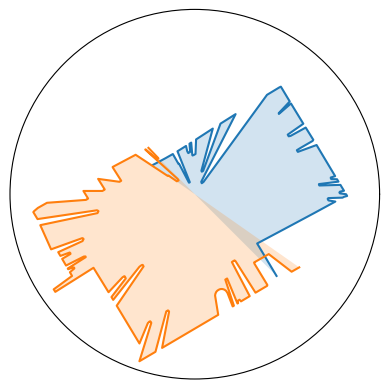

Reproduce this figure in Python.
import numpy as np
import matplotlib.pyplot as plt

front = np.array([0.10166311, 0.10135644, 0.1010552 , 0.10075942, 0.10046902,
       0.10018393, 0.09990407, 0.09962939, 0.09935983, 0.09909535,
       0.09883592, 0.09858143, 0.09833187, 0.09808717, 0.09784729,
       0.09761218, 0.0973818 , 0.09715611, 0.09693506, 0.0967186 ,
       0.09650669, 0.09629931, 0.09609637, 0.09589791, 0.09570382,
       0.0955141 , 0.09532867, 0.09514757, 0.09497072, 0.09479809,
       0.09462964, 0.09446538, 0.09430522, 0.09414918, 0.09399722,
       0.09384929, 0.09370539, 0.09356546, 0.09342954, 0.09329753,
       0.09316947, 0.09304529, 0.09292498, 0.09280854, 0.0926959 ,
       0.09258713, 0.09248211, 0.09238088, 0.09228341, 0.09218968,
       0.09209968, 0.0920134 , 0.09193078, 0.09185187, 0.09177662,
       0.09170502, 0.09163707, 0.09157275, 0.09151205, 0.09145497,
       0.09140146, 0.09135154, 0.09130522, 0.09126247, 0.09122328,
       0.09118766, 0.09115557, 0.09112705, 0.09110207, 0.09108064,
       0.09106273, 0.09104836, 0.0910375 , 0.09103021, 0.0910264 ,
       0.09102613, 0.0910294 , 0.09103619, 0.0910465 , 0.09106036,
       0.06820447, 0.06821173, 0.06822176, 0.06823454, 0.02829571,
       0.02553397, 0.02554874, 0.02556483, 0.02558225, 0.025601  ,
       0.02562108, 0.02564248, 0.02566523, 0.02568932, 0.02571476,
       0.02574155, 0.0257697 , 0.02590234, 0.02620264, 0.09208652,
       0.09217597, 0.09226914, 0.09236602, 0.09246668, 0.09257113,
       0.09267935, 0.09279142, 0.09290729, 0.09302702, 0.09315059,
       0.09327808, 0.0934095 , 0.09354486, 0.09368417, 0.09382749,
       0.09397478, 0.09412615, 0.09428156, 0.09444112, 0.09460477,
       0.09477257, 0.09494458, 0.09512079, 0.09530126, 0.09548602,
       0.09567512, 0.09586851, 0.09606637, 0.0962686 , 0.09647532,
       0.09668655, 0.09690233, 0.09712268, 0.0973477 , 0.09757737,
       0.08680686, 0.08525427, 0.08375242, 0.08279799, 0.08301689,
       0.08324008, 0.08346757, 0.08369943, 0.08393571, 0.08417643,
       0.08442166, 0.08467145, 0.10101055, 0.10131095, 0.10161679,
       0.1019282 , 0.10224523, 0.10256793, 0.10289636, 0.0781609 ,
       0.07715119, 0.0772348 , 0.07734662, 0.07749148, 0.07766595,
       0.07784417, 0.07802617, 0.07821199, 0.07851111, 0.07881644,
       0.07912695, 0.07944269, 0.07976376, 0.08009024, 0.10899722,
       0.10943588, 0.10988189, 0.11033533, 0.11079632, 0.11126503,
       0.11174151, 0.11222594, 0.11271841, 0.11321905, 0.11372799,
       0.11424541, 0.11477137, 0.11530611, 0.11584968, 0.11640229,
       0.11696405, 0.11753518, 0.11811579, 0.11870606, 0.11930615,
       0.11991628, 0.12053658, 0.12116729, 0.12180855, 0.12246055,
       0.12312356, 0.1237977 , 0.12448324, 0.12518038, 0.12588935,
       0.12661038, 0.12734368, 0.12808955, 0.1288482 , 0.12961994,
       0.13040493, 0.13120355, 0.13201603, 0.13284269, 0.1336838 ,
       0.13453972, 0.1354107 , 0.0485411 , 0.04819637, 0.04785754,
       0.04752444, 0.04719701, 0.04687512, 0.04688459, 0.04727495,
       0.04767251, 0.04807741, 0.04848983, 0.04890995, 0.04933798,
       0.14939325, 0.15053643, 0.15170139, 0.15288877, 0.15409909,
       0.1553329 , 0.15659088, 0.1578736 , 0.15918165, 0.16051586,
       0.16187681, 0.16326533, 0.16468208, 0.16612794, 0.1676036 ,
       0.16910997, 0.17064798, 0.17221849, 0.17382236, 0.17546077,
       0.17713459, 0.17884497, 0.02778168, 0.02763146, 0.02748372,
       0.0273384 , 0.02719547, 0.02705492, 0.02691668, 0.02678075,
       0.02664706, 0.02651563, 0.02638638, 0.02625929, 0.02613436,
       0.02601154, 0.0258908 , 0.0257721 , 0.02580272, 0.02625124,
       0.02671158, 0.02718417, 0.02766948, 0.02816804, 0.02868034,
       0.02920695, 0.02974846, 0.03030548, 0.24437122, 0.2478072 ,
       0.25134516, 0.25498965, 0.25874522, 0.26261708, 0.26661032,
       0.2707305 , 0.27402923, 0.27344012, 0.27286312, 0.27229804,
       0.27174485, 0.27120337, 0.27067354, 0.27015525, 0.26964843,
       0.26915288, 0.26866865, 0.2681956 , 0.26773357, 0.2672826 ,
       0.26684248, 0.26641318, 0.26599464, 0.2655868 , 0.26518953,
       0.26480278, 0.2644265 , 0.26406053, 0.2321194 , 0.23127419,
       0.26302448, 0.26269948, 0.2623846 , 0.26207972, 0.26178476,
       0.26149973, 0.2612246 , 0.26095927, 0.26070368, 0.26045787,
       0.26022172, 0.25999525, 0.25977832, 0.259571  , 0.2593732 ,
       0.25918487, 0.25900602, 0.25883663, 0.25867662, 0.258526  ,
       0.25838473, 0.25825274, 0.25813013, 0.2580168 , 0.25791258,
       0.25781778, 0.25773212, 0.25765574, 0.25758854, 0.2575305 ,
       0.2574817 , 0.25744206, 0.21957617, 0.21952428, 0.21948032,
       0.21944419, 0.22329323, 0.25739646, 0.25742096, 0.25745457,
       0.25749734, 0.25754932, 0.25761044, 0.25768083, 0.25776035,
       0.25784913, 0.25794718, 0.25805438, 0.2581709 , 0.2582967 ,
       0.25843188, 0.25857633, 0.2587301 , 0.25889334, 0.25906596,
       0.25924805, 0.25943962, 0.25719747, 0.24295607, 0.23014799,
       0.22111027, 0.22128099, 0.2214599 , 0.22164701, 0.26130137,
       0.2615343 , 0.26177698, 0.26202947, 0.2622917 , 0.26256374,
       0.2628457 , 0.26313764, 0.26343954, 0.26375145, 0.2640735 ,
       0.26440564, 0.264748  , 0.26510075, 0.2654637 , 0.2658371 ,
       0.266221  , 0.26661542, 0.2670204 , 0.26743612, 0.26786262,
       0.2682999 , 0.2687482 , 0.2692074 , 0.2696777 , 0.27015918,
       0.27065197, 0.27115604, 0.27167153, 0.2721987 , 0.2727374 ,
       0.27328795, 0.2738503 , 0.2744246 , 0.27501097, 0.27560952,
       0.2762204 , 0.27684373, 0.27747956, 0.27812815, 0.2787895 ,
       0.27946374, 0.280151  , 0.28085157, 0.2815655 , 0.27251843,
       0.27249008, 0.27317122, 0.28455758, 0.28534052, 0.2861377 ,
       0.28694934, 0.24785711, 0.247753  , 0.24849313, 0.29034403,
       0.29123068, 0.29213277, 0.29305068, 0.2939846 , 0.29493466,
       0.2959011 , 0.2968841 , 0.28874832, 0.28771636, 0.28871346,
       0.300987  , 0.30205652, 0.3031442 , 0.2969657 , 0.2939795 ,
       0.265764  , 0.2645283 , 0.26525643, 0.26629534, 0.28001466,
       0.2774016 , 0.27484435, 0.2723413 , 0.26989093, 0.26749155,
       0.2651419 , 0.26284057, 0.2605862 , 0.25837737, 0.256213  ,
       0.2540918 , 0.25201273, 0.24997452, 0.24797624, 0.24601677,
       0.24409507, 0.24221028, 0.24036135, 0.23854752, 0.23676781,
       0.23502144, 0.23330767, 0.2316256 , 0.22997451, 0.2283536 ,
       0.2267622 , 0.22519976, 0.22366542, 0.22215863, 0.22067875,
       0.21922518, 0.21779743, 0.21639474, 0.21501665, 0.21366271,
       0.21233225, 0.21102494, 0.20974004, 0.20847741, 0.20723633,
       0.20601645, 0.20481746, 0.20363864, 0.2024799 , 0.20134057,
       0.20022047, 0.19911912, 0.19803621, 0.19697142, 0.19592427,
       0.19489457, 0.19388185, 0.19288597, 0.19190648, 0.19094315,
       0.1899957 , 0.1890638 , 0.18814711, 0.18724552, 0.18635872,
       0.18548638, 0.18462832, 0.18378425, 0.182954  , 0.18213724,
       0.18133387, 0.1805436 , 0.17976621, 0.17900151, 0.17824933,
       0.17750938, 0.1767816 , 0.17606568, 0.17536153, 0.17466895,
       0.17398769, 0.17331769, 0.17265871, 0.17201062, 0.17137328,
       0.17074648, 0.1701301 , 0.16952404, 0.16892809, 0.16834214,
       0.16776606, 0.1671997 , 0.16664296, 0.16609569, 0.16555779,
       0.16502906, 0.16450946, 0.16399887, 0.16349718, 0.16300425,
       0.16252004, 0.16204435, 0.16157712, 0.16111825, 0.1606677 ,
       0.1602253 , 0.15979101, 0.15936467, 0.15894628, 0.15853564,
       0.1581328 , 0.16038017, 0.16298617, 0.16567762, 0.16845885,
       0.17133436, 0.17430896, 0.17738746, 0.1805755 , 0.18387863,
       0.18730333, 0.19085616, 0.1945444 , 0.19837591, 0.20235862,
       0.2065018 , 0.21081507, 0.21530913, 0.21999508, 0.22488543,
       0.22999422])

rear = np.array([0.25370443, 0.25301152, 0.2523312 , 0.2516632 , 0.25100762,
       0.25036407, 0.24973252, 0.24911287, 0.24850501, 0.24790871,
       0.24732395, 0.24675053, 0.18931557, 0.18888538, 0.18846379,
       0.18805075, 0.18764617, 0.18725003, 0.18686214, 0.18648255,
       0.1861111 , 0.18574774, 0.18539242, 0.18504506, 0.18470562,
       0.184374  , 0.18405013, 0.183734  , 0.1834255 , 0.18312463,
       0.18283127, 0.18254542, 0.18226697, 0.18199597, 0.18173227,
       0.18147586, 0.18122667, 0.18098472, 0.18074992, 0.18052222,
       0.1803016 , 0.180088  , 0.17988141, 0.18213554, 0.18886018,
       0.19607171, 0.2038163 , 0.21217364, 0.22120906, 0.23101732,
       0.23230873, 0.23212297, 0.23194577, 0.23177712, 0.23161696,
       0.23146531, 0.23132206, 0.23118733, 0.23106094, 0.23094296,
       0.23083335, 0.23073208, 0.23063913, 0.23055454, 0.23047815,
       0.23041019, 0.23035042, 0.23029892, 0.23025568, 0.23022075,
       0.23019399, 0.15579134, 0.15363793, 0.15345907, 0.15348092,
       0.15350835, 0.15354145, 0.1535802 , 0.15362467, 0.15388557,
       0.2303797 , 0.23044366, 0.23051588, 0.23059642, 0.23068526,
       0.23078248, 0.23088793, 0.23100181, 0.23112404, 0.23125467,
       0.23139371, 0.23154126, 0.2316972 , 0.23186167, 0.23203462,
       0.23221618, 0.22797035, 0.22816537, 0.22836897, 0.22858106,
       0.23325337, 0.23348697, 0.17958194, 0.179778  , 0.17998102,
       0.180191  , 0.18040797, 0.23507492, 0.23537107, 0.23567641,
       0.20717183, 0.2027289 , 0.20064193, 0.19921422, 0.19813752,
       0.19739243, 0.19665968, 0.19620846, 0.19585718, 0.19568118,
       0.19555876, 0.19555575, 0.19576544, 0.19609627, 0.19642717,
       0.19682047, 0.1974864 , 0.19819093, 0.19918622, 0.20074835,
       0.20253947, 0.2056907 , 0.24450026, 0.24500324, 0.24551694,
       0.24604146, 0.24657689, 0.24712345, 0.24768111, 0.24825002,
       0.24883035, 0.24942207, 0.25002548, 0.25064063, 0.25126758,
       0.2519065 , 0.2525576 , 0.2532209 , 0.25389656, 0.25458476,
       0.25528562, 0.2559993 , 0.25672594, 0.2574657 , 0.25821868,
       0.25898513, 0.25976524, 0.26055908, 0.26136687, 0.2621888 ,
       0.26302502, 0.26387575, 0.26474115, 0.26562145, 0.2665169 ,
       0.26742756, 0.26835376, 0.26929566, 0.27025357, 0.2712276 ,
       0.27221802, 0.2732252 , 0.27424914, 0.27529028, 0.27634883,
       0.27742508, 0.27851918, 0.27963156, 0.28076243, 0.28191212,
       0.28308088, 0.284269  , 0.28547686, 0.28670475, 0.2879531 ,
       0.2892221 , 0.2905121 , 0.29182363, 0.29315683, 0.2945123 ,
       0.2958902 , 0.29729122, 0.29871544, 0.3001636 , 0.3016359 ,
       0.30313274, 0.30465478, 0.30620235, 0.30777615, 0.30937636,
       0.31100368, 0.31265855, 0.23934495, 0.23775367, 0.23731239,
       0.2385298 , 0.239929  , 0.32319835, 0.32506236, 0.32695866,
       0.32888782, 0.33085093, 0.33284837, 0.33488095, 0.33694962,
       0.33905488, 0.34119773, 0.3433789 , 0.34559935, 0.34785995,
       0.35016143, 0.2701988 , 0.2687361 , 0.26795417, 0.26957488,
       0.27298647, 0.31675327, 0.31529182, 0.31385437, 0.31244048,
       0.31104958, 0.30968145, 0.30833557, 0.30701172, 0.30570954,
       0.3044285 , 0.3031684 , 0.3019289 , 0.30070966, 0.29951027,
       0.29833063, 0.29717028, 0.2960289 , 0.29490644, 0.29380232,
       0.2927164 , 0.29164845, 0.29059818, 0.2895653 , 0.28854957,
       0.28755087, 0.2865688 , 0.28560323, 0.2846539 , 0.2837206 ,
       0.2828031 , 0.28190124, 0.28101477, 0.28014347, 0.27928725,
       0.2784458 , 0.27761903, 0.27680662, 0.2760086 , 0.27522472,
       0.27445468, 0.27369848, 0.27295583, 0.27222678, 0.271511  ,
       0.27080834, 0.17615294, 0.17565438, 0.17516485, 0.17473663,
       0.17543402, 0.1777594 , 0.18174054, 0.26564458, 0.2650544 ,
       0.26447603, 0.26390943, 0.26335442, 0.21661495, 0.215868  ,
       0.2153658 , 0.21487355, 0.215128  , 0.21895343, 0.2597871 ,
       0.2593217 , 0.25886697, 0.25842303, 0.25798973, 0.25756687,
       0.25715446, 0.25675246, 0.2563608 , 0.25597933, 0.25560796,
       0.25524673, 0.2548956 , 0.25455433, 0.25422296, 0.25390154,
       0.25358984, 0.25328788, 0.2529956 , 0.25271297, 0.25243986,
       0.2521763 , 0.25192225, 0.25167766, 0.25144246, 0.25121662,
       0.25100002, 0.25079277, 0.25059474, 0.25040594, 0.25022626,
       0.2500558 , 0.24989441, 0.24974214, 0.24959889, 0.24946474,
       0.2493396 , 0.24922337, 0.24911621, 0.27338752, 0.3033408 ,
       0.33886048, 0.33869216, 0.33853588, 0.33863646, 0.2933952 ,
       0.29329038, 0.2931959 , 0.2931119 , 0.29303828, 0.29297504,
       0.28164524, 0.2809561 , 0.28294823, 0.29282594, 0.29281455,
       0.25056842, 0.25019833, 0.2531387 , 0.29287258, 0.29291296,
       0.29296374, 0.2930249 , 0.29309645, 0.29317838, 0.29327074,
       0.29337355, 0.2934868 , 0.2936105 , 0.2744254 , 0.2739627 ,
       0.27460763, 0.29421052, 0.29438695, 0.29457402, 0.2947788 ,
       0.29498717, 0.29520628, 0.24203694, 0.2403066 , 0.23867686,
       0.23890992, 0.24023211, 0.30622396, 0.30632   , 0.3064269 ,
       0.30654475, 0.30667344, 0.30681306, 0.30696365, 0.30712527,
       0.3072979 , 0.3074815 , 0.30767626, 0.30788207, 0.3080991 ,
       0.3083272 , 0.3085666 , 0.30881718, 0.30907914, 0.3093525 ,
       0.3096372 , 0.30993327, 0.31024092, 0.31056008, 0.31089088,
       0.31123334, 0.31158748, 0.31195349, 0.3123313 , 0.312721  ,
       0.31312272, 0.31353658, 0.19712551, 0.19625433, 0.19542456,
       0.19460839, 0.19559236, 0.1972682 , 0.31682336, 0.31757253,
       0.31833646, 0.31911507, 0.31990865, 0.3207174 , 0.3215414 ,
       0.3223809 , 0.323236  , 0.32130867, 0.31860292, 0.3159516 ,
       0.31335327, 0.30955717, 0.30566746, 0.30188107, 0.29819414,
       0.29460266, 0.21693647, 0.21435724, 0.21248758, 0.21318553,
       0.21389553, 0.21461774, 0.21535233, 0.21609941, 0.21685927,
       0.21763201, 0.2184178 , 0.21921682, 0.22002934, 0.22085546,
       0.22169547, 0.1841301 , 0.18232253, 0.1805543 , 0.17943336,
       0.18017066, 0.18092017, 0.18168214, 0.18245679, 0.18324429,
       0.18404487, 0.1848587 , 0.18568605, 0.18652715, 0.18738216,
       0.18825142, 0.18913507, 0.19003347, 0.19094677, 0.19187528,
       0.19281934, 0.19377914, 0.19475505, 0.1519278 , 0.15077215,
       0.14963798, 0.14881517, 0.1496256 , 0.15044981, 0.15128805,
       0.1521405 , 0.15300749, 0.1538893 , 0.15478623, 0.15569857,
       0.15662669, 0.15757084, 0.15853143, 0.15950872, 0.16050315,
       0.16151501, 0.16254473, 0.16359274, 0.1646593 , 0.16574493,
       0.16685002, 0.16797498, 0.16912034, 0.17028643, 0.17147401,
       0.17220108, 0.17125376, 0.17032221, 0.16940622, 0.16850543,
       0.1676196 , 0.16674836, 0.16589153, 0.16504881, 0.16422004,
       0.1634048 , 0.16260299, 0.16181427, 0.16103852, 0.16027546,
       0.15952483, 0.15878652, 0.15806021, 0.15734582, 0.15664302,
       0.15595174, 0.15527174, 0.15460283, 0.15394482, 0.1532976 ,
       0.15266094, 0.15203466, 0.15141872, 0.15081283, 0.15021692,
       0.14963083, 0.14905436, 0.14848745, 0.14792988, 0.14738159,
       0.14684238, 0.14631219, 0.14579086, 0.14527825, 0.14477427,
       0.1442788 , 0.14379175, 0.14331296, 0.14284235, 0.14237979,
       0.14192523, 0.14147851, 0.06507085, 0.06485096, 0.06463493,
       0.06442271, 0.06421424, 0.04406371, 0.04391595, 0.04377089,
       0.04362847, 0.04348867, 0.04335147, 0.04321685, 0.04308476,
       0.04295516, 0.04282807, 0.04270344, 0.04258124, 0.04246145,
       0.04234406, 0.04222902, 0.04262171, 0.04357462, 0.04456261,
       0.04558763, 0.13261828, 0.13234775, 0.10241398, 0.10217141,
       0.10196017, 0.10175357, 0.10155163, 0.10135423, 0.10216872,
       0.13039213])

# front = np.array([0.109745  , 0.10959351, 0.10944652, 0.10930405, 0.10916603,
#        0.10903245, 0.10890327, 0.10877851, 0.10865812, 0.10854209,
#        0.10843038, 0.10832297, 0.10821986, 0.10812104, 0.10802647,
#        0.10793616, 0.10785004, 0.10776817, 0.10769048, 0.10761697,
#        0.10754765, 0.10748246, 0.10742144, 0.10736457, 0.10731181,
#        0.10726318, 0.10721865, 0.10717823, 0.10714189, 0.10710967,
#        0.10708153, 0.10705747, 0.10703747, 0.10702153, 0.1070097 ,
#        0.10700192, 0.1069982 , 0.10699856, 0.107003  , 0.10701146,
#        0.10702402, 0.10704066, 0.10706137, 0.10708615, 0.10711502,
#        0.10714795, 0.10718501, 0.10722613, 0.1072714 , 0.10732076,
#        0.10737421, 0.10743182, 0.10749358, 0.10755946, 0.10762955,
#        0.10770377, 0.10778221, 0.10786482, 0.10795166, 0.10804274,
#        0.10813803, 0.10823762, 0.10834146, 0.10844961, 0.1085621 ,
#        0.10867889, 0.10880004, 0.10892557, 0.10905552, 0.10918988,
#        0.10932866, 0.10947193, 0.10961971, 0.109772  , 0.10992883,
#        0.11009024, 0.11025626, 0.11042691, 0.11060224, 0.11078227,
#        0.110967  , 0.11115654, 0.11135085, 0.11154999, 0.11175402,
#        0.11196295, 0.11217684, 0.11239573, 0.11261964, 0.1128486 ,
#        0.11308268, 0.11332194, 0.07186488, 0.07022797, 0.06865555,
#        0.06787859, 0.06780493, 0.06791977, 0.06807048, 0.06822451,
#        0.0683819 , 0.06854267, 0.06870685, 0.06887446, 0.06904557,
#        0.0693287 , 0.1175639 , 0.11789277, 0.1182278 , 0.11856896,
#        0.11891645, 0.11927021, 0.11963041, 0.11999706, 0.12037031,
#        0.12075018, 0.12113678, 0.12153018, 0.1219305 , 0.12233778,
#        0.12275215, 0.12317367, 0.12360249, 0.12403867, 0.12448229,
#        0.12493351, 0.12539235, 0.12585899, 0.12633352, 0.12681611,
#        0.12730674, 0.12780567, 0.1283129 , 0.03484221, 0.03437946,
#        0.03392714, 0.03348489, 0.03305244, 0.03262947, 0.03221566,
#        0.03181082, 0.03158937, 0.03138243, 0.03117887, 0.03099091,
#        0.03081675, 0.03064544, 0.03047692, 0.03031117, 0.03014813,
#        0.02998776, 0.02983003, 0.02967489, 0.02970937, 0.0298977 ,
#        0.03008918, 0.03028383, 0.03048172, 0.03068291, 0.03088747,
#        0.03109545, 0.03130691, 0.03152191, 0.03174055, 0.03196287,
#        0.03218894, 0.18395509, 0.22358745, 0.22456591, 0.22556065,
#        0.22657181, 0.22759984, 0.22864492, 0.22970735, 0.2307875 ,
#        0.23188557, 0.23300196, 0.23413695, 0.23529097, 0.23646423,
#        0.23765719, 0.23887016, 0.2401035 , 0.24135767, 0.24263301,
#        0.24392994, 0.2452489 , 0.24659023, 0.2479545 , 0.24934211,
#        0.2507535 , 0.2521892 , 0.16683048, 0.16670048, 0.16657673,
#        0.16645925, 0.16634803, 0.16627194, 0.16621412, 0.26461172,
#        0.26629022, 0.26809177, 0.27027214, 0.27249625, 0.27476546,
#        0.27708083, 0.27944377, 0.2818555 , 0.28115284, 0.28041485,
#        0.27969036, 0.27897936, 0.2782816 , 0.27759692, 0.2769211 ,
#        0.27584136, 0.27477947, 0.27373502, 0.2727077 , 0.27169737,
#        0.27070373, 0.26972649, 0.2687655 , 0.2678205 , 0.26689127,
#        0.2659775 , 0.26507908, 0.26419586, 0.26332745, 0.26247388,
#        0.2616347 , 0.26081   , 0.25999936, 0.25920275, 0.2584199 ,
#        0.2576506 , 0.25689483, 0.25615242, 0.255423  , 0.2547067 ,
#        0.25400314, 0.25331232, 0.252634  , 0.25196812, 0.25131443,
#        0.25067288, 0.2500433 , 0.24942559, 0.24881962, 0.24822529,
#        0.2476425 , 0.24707098, 0.24651085, 0.17167091, 0.17091116,
#        0.17117865, 0.1714985 , 0.17183565, 0.17218031, 0.24289602,
#        0.20696133, 0.20656219, 0.20617187, 0.20579036, 0.20851645,
#        0.21306191, 0.21780549, 0.2227605 , 0.22794111, 0.23336275,
#        0.2382406 , 0.23787639, 0.23752172, 0.2371765 , 0.23684067,
#        0.23651418, 0.23619696, 0.23588897, 0.23559012, 0.23530044,
#        0.2350198 , 0.23474814, 0.23448548, 0.23423174, 0.23398684,
#        0.23375079, 0.23352353, 0.23330507, 0.23309526, 0.1987552 ,
#        0.19858946, 0.1984311 , 0.19828011, 0.19813651, 0.20462981,
#        0.21703917, 0.23095635, 0.23159377, 0.23146936, 0.23135333,
#        0.23124573, 0.23114645, 0.23105548, 0.23097287, 0.23089862,
#        0.23083262, 0.2307749 , 0.23072547, 0.2306843 , 0.23065145,
#        0.2306268 , 0.23061039, 0.23060226, 0.23060241, 0.23061077,
#        0.23062739, 0.23065227, 0.23068537, 0.23072676, 0.22460659,
#        0.1969812 , 0.19703823, 0.19710241, 0.19717382, 0.19725233,
#        0.23124868, 0.23135656, 0.2314728 , 0.23159744, 0.23173054,
#        0.23187205, 0.232022  , 0.23218048, 0.23234743, 0.232523  ,
#        0.23270711, 0.23289979, 0.23310114, 0.2333112 , 0.23352996,
#        0.23375747, 0.23399375, 0.2342389 , 0.23449287, 0.23475577,
#        0.23502767, 0.2353086 , 0.23559858, 0.23589763, 0.23620595,
#        0.2365234 , 0.23685014, 0.23718624, 0.23753177, 0.23788671,
#        0.23825118, 0.2386253 , 0.239009  , 0.2394025 , 0.23980576,
#        0.24021892, 0.24064204, 0.24107514, 0.24151841, 0.24197191,
#        0.2424356 , 0.24290974, 0.2433943 , 0.2438894 , 0.24439518,
#        0.24491169, 0.24543905, 0.24597734, 0.2465267 , 0.24708721,
#        0.24765903, 0.2482422 , 0.24883687, 0.24944313, 0.25006118,
#        0.2506911 , 0.251333  , 0.25198698, 0.25265327, 0.25333193,
#        0.25402313, 0.25472704, 0.25544375, 0.25617346, 0.22762032,
#        0.22615469, 0.22681125, 0.2275039 , 0.2433774 , 0.24414179,
#        0.24491942, 0.26249808, 0.2633522 , 0.26422092, 0.26510465,
#        0.26600343, 0.2669176 , 0.2678473 , 0.19226974, 0.19042331,
#        0.19112374, 0.191836  , 0.19257118, 0.19371562, 0.19487993,
#        0.27587208, 0.27695224, 0.27805036, 0.27916682, 0.2497562 ,
#        0.24876237, 0.24977928, 0.28382108, 0.28503335, 0.18345109,
#        0.18186873, 0.18158092, 0.18241851, 0.18326999, 0.18413563,
#        0.29410157, 0.29548454, 0.29689056, 0.29832014, 0.29977345,
#        0.30125123, 0.30275363, 0.21524289, 0.21431173, 0.21527536,
#        0.30902052, 0.310654  , 0.28481576, 0.28333765, 0.28483596,
#        0.31747037, 0.31924793, 0.3210562 , 0.3228956 , 0.32476684,
#        0.32667056, 0.32860756, 0.31260866, 0.31175232, 0.3136759 ,
#        0.33670193, 0.3388159 , 0.34096766, 0.31035337, 0.3102228 ,
#        0.25475505, 0.25334445, 0.25402704, 0.35472015, 0.35716128,
#        0.35964784, 0.36218074, 0.3647613 , 0.3673905 , 0.3700696 ,
#        0.37279975, 0.37558237, 0.37841874, 0.38131025, 0.38425842,
#        0.38726458, 0.2874876 , 0.28693748, 0.28930116, 0.3999012 ,
#        0.4032219 , 0.40661046, 0.4100693 , 0.26678908, 0.2656685 ,
#        0.26707533, 0.2695102 , 0.42848596, 0.43240955, 0.4364187 ,
#        0.44051614, 0.44470447, 0.44898683, 0.4533659 , 0.45784512,
#        0.4624272 , 0.46711567, 0.4719141 , 0.47682595, 0.48185554,
#        0.48700646, 0.49228317, 0.49768978, 0.5032306 , 0.50891125,
#        0.50892127, 0.50745875, 0.50602186, 0.5046104 , 0.503224  ,
#        0.5018625 , 0.50052553, 0.49921262, 0.49792376, 0.46249297,
#        0.4954167 , 0.49419805, 0.49300233, 0.49182928, 0.49067867,
#        0.4895502 , 0.48844376, 0.48735908, 0.48629597, 0.4852542 ,
#        0.48423356, 0.48323375, 0.48225495, 0.4812964 , 0.48035833,
#        0.43972716, 0.43882963, 0.4422663 , 0.45041406, 0.45887518,
#        0.467667  , 0.4743478 , 0.4735666 , 0.4728044 , 0.47206092,
#        0.47133604, 0.47062972, 0.46994174, 0.46927208, 0.42881376,
#        0.42816532, 0.43208805, 0.4430111 , 0.4545004 , 0.4656308 ,
#        0.46508577, 0.46454066, 0.4639502 , 0.4633773 , 0.46282187,
#        0.46228373, 0.46176296, 0.46125934, 0.46077272, 0.46030325,
#        0.4598506 , 0.45941484, 0.45899576, 0.4585934 , 0.45820782,
#        0.4578386 , 0.45748597, 0.45714974, 0.4568299 , 0.4565263 ,
#        0.456239  , 0.45596796, 0.45571312, 0.45547438, 0.4552517 ,
#        0.45504507])
#
# rear = np.array([0.4443882 , 0.44372588, 0.44308075, 0.4424529 , 0.44184214,
#        0.40356594, 0.40303683, 0.4033869 , 0.42970097, 0.42912132,
#        0.43853077, 0.43803683, 0.22531237, 0.2250612 , 0.22481868,
#        0.22458461, 0.22435908, 0.22414197, 0.22393326, 0.22373296,
#        0.22354102, 0.22335733, 0.22318202, 0.22301486, 0.22285591,
#        0.22270523, 0.22256266, 0.2224282 , 0.22230187, 0.2221837 ,
#        0.22207355, 0.22197151, 0.22187746, 0.22179142, 0.22171344,
#        0.22164339, 0.22158135, 0.22152734, 0.22148125, 0.22144309,
#        0.22141288, 0.09739854, 0.09702659, 0.09696557, 0.09690838,
#        0.09685492, 0.09680525, 0.09675936, 0.09671719, 0.09670003,
#        0.0967451 , 0.09710976, 0.09806506, 0.0990409 , 0.10003779,
#        0.22191368, 0.22201094, 0.22211622, 0.22222956, 0.22235096,
#        0.22248048, 0.22261812, 0.22276393, 0.16729419, 0.15961272,
#        0.15256476, 0.14607358, 0.14007683, 0.13877197, 0.13891654,
#        0.13906655, 0.139222  , 0.13938296, 0.13954943, 0.13972142,
#        0.13989902, 0.1400822 , 0.14027102, 0.14046553, 0.14066572,
#        0.14087166, 0.1410834 , 0.14130093, 0.14152433, 0.14175363,
#        0.14198883, 0.14223006, 0.14247733, 0.07287513, 0.07114151,
#        0.06947911, 0.0694479 , 0.0695945 , 0.06974446, 0.06989778,
#        0.07005447, 0.07021458, 0.14529048, 0.14560734, 0.14593083,
#        0.14626104, 0.14659807, 0.14694194, 0.14729273, 0.14765057,
#        0.1480154 , 0.14838742, 0.1487666 , 0.14915311, 0.14954701,
#        0.14994833, 0.15035716, 0.15077364, 0.15119782, 0.15162979,
#        0.15206961, 0.15251748, 0.15297481, 0.15343888, 0.15391122,
#        0.1543919 , 0.15488113, 0.1552498 , 0.15336119, 0.15151998,
#        0.14972448, 0.14797314, 0.14626431, 0.14459679, 0.14296891,
#        0.05676443, 0.05459116, 0.05363436, 0.05294389, 0.05226974,
#        0.05156815, 0.05097349, 0.05039176, 0.04983992, 0.04944363,
#        0.04915532, 0.04897106, 0.04846227, 0.0481102 , 0.04783702,
#        0.04756834, 0.04735174, 0.04715888, 0.04698801, 0.04688821,
#        0.0468228 , 0.04679337, 0.04650258, 0.04635475, 0.04624064,
#        0.04612899, 0.04601973, 0.04597806, 0.04594021, 0.04590441,
#        0.04587064, 0.04583892, 0.04580922, 0.04580047, 0.0458208 ,
#        0.04584343, 0.04586803, 0.04589467, 0.04592334, 0.04597863,
#        0.04607572, 0.04617516, 0.04639909, 0.04663582, 0.04676018,
#        0.04674835, 0.04686845, 0.04700154, 0.04716388, 0.04739348,
#        0.04764114, 0.04789288, 0.04814881, 0.04844997, 0.04882012,
#        0.04920816, 0.04960775, 0.05002546, 0.05043017, 0.05084231,
#        0.05126203, 0.05189207, 0.05255727, 0.05324057, 0.05460889,
#        0.0556392 , 0.08446122, 0.0839953 , 0.08353702, 0.08308629,
#        0.08264299, 0.08220696, 0.08177808, 0.08135625, 0.08094127,
#        0.0805331 , 0.08013162, 0.07973668, 0.07934815, 0.07896601,
#        0.07859012, 0.07822029, 0.07785656, 0.07749877, 0.0771468 ,
#        0.0768006 , 0.07646006, 0.07612511, 0.07579564, 0.07547157,
#        0.07515282, 0.07483935, 0.07453107, 0.07422786, 0.07392967,
#        0.07363648, 0.07334815, 0.0730646 , 0.07278582, 0.07251178,
#        0.0722423 , 0.07197741, 0.07171705, 0.07146107, 0.07120952,
#        0.07096228, 0.07071932, 0.07048057, 0.070246  , 0.07001556,
#        0.06978919, 0.0695668 , 0.06934846, 0.06913399, 0.06892341,
#        0.06871668, 0.06851374, 0.06831455, 0.06811905, 0.0679273 ,
#        0.06773911, 0.06755454, 0.06737353, 0.06719605, 0.06702207,
#        0.06685151, 0.0666844 , 0.06652065, 0.06636029, 0.06620321,
#        0.06604946, 0.06589898, 0.06575171, 0.06560764, 0.06546678,
#        0.06532907, 0.0651945 , 0.06506301, 0.0649346 , 0.06480926,
#        0.06468693, 0.06456763, 0.06445132, 0.06433798, 0.06422757,
#        0.06412007, 0.0640155 , 0.06391381, 0.06381499, 0.06371903,
#        0.0636259 , 0.06353559, 0.06344809, 0.06336336, 0.0632814 ,
#        0.06320222, 0.06312576, 0.06305202, 0.06298102, 0.06291272,
#        0.06284711, 0.06278417, 0.06272393, 0.06266633, 0.06261137,
#        0.06255908, 0.06250939, 0.06246235, 0.06241792, 0.06237607,
#        0.06233684, 0.06230019, 0.06226616, 0.06223469, 0.06220578,
#        0.06217948, 0.06215571, 0.06213452, 0.06211589, 0.0620998 ,
#        0.06208627, 0.06207528, 0.06206687, 0.06206098, 0.06205765,
#        0.06205686, 0.06205864, 0.06206293, 0.06206977, 0.06207918,
#        0.06209114, 0.06210564, 0.06212269, 0.06214231, 0.06216447,
#        0.0621892 , 0.06221651, 0.06224639, 0.06227885, 0.06231388,
#        0.0623515 , 0.06239173, 0.06243454, 0.06247999, 0.06252804,
#        0.06257872, 0.06263203, 0.06268799, 0.06274661, 0.06280789,
#        0.06287183, 0.06293847, 0.06300781, 0.06307984, 0.06315461,
#        0.0632321 , 0.06331233, 0.06339534, 0.06348116, 0.06356972,
#        0.06366111, 0.06375532, 0.06385237, 0.06395227, 0.06405506,
#        0.06416073, 0.06426934, 0.06438086, 0.06449535, 0.0646128 ,
#        0.06473326, 0.06485671, 0.06498321, 0.0651128 , 0.06524548,
#        0.06538125, 0.06552016, 0.06566225, 0.06580751, 0.065956  ,
#        0.06610774, 0.06626274, 0.06642106, 0.06658272, 0.06674774,
#        0.06691618, 0.06708802, 0.06726332, 0.06744219, 0.06762454,
#        0.06781047, 0.06800003, 0.0681932 , 0.06839011, 0.06859072,
#        0.06879509, 0.06900327, 0.06921533, 0.0694313 , 0.06965119,
#        0.06987508, 0.07010302, 0.07033503, 0.07057115, 0.07081152,
#        0.07105611, 0.07130498, 0.0715582 , 0.07181584, 0.07207794,
#        0.07234457, 0.07261577, 0.07289165, 0.07317221, 0.07345756,
#        0.07374775, 0.07404286, 0.07434294, 0.07464806, 0.07495835,
#        0.07527383, 0.07559456, 0.07592069, 0.07625224, 0.07658931,
#        0.07693202, 0.07728041, 0.07763457, 0.07799462, 0.07836068,
#        0.07873277, 0.07911108, 0.07949565, 0.07988659, 0.08028403,
#        0.08068807, 0.08109879, 0.08151636, 0.08194088, 0.08237248,
#        0.08281127, 0.08325738, 0.08371093, 0.08417214, 0.08464102,
#        0.08511785, 0.08560269, 0.08609566, 0.08659703, 0.08710684,
#        0.08762535, 0.0881527 , 0.08868907, 0.08923465, 0.08978956,
#        0.09035403, 0.09092832, 0.09151255, 0.09210698, 0.09271175,
#        0.09332718, 0.09395345, 0.09459076, 0.09523942, 0.09589963,
#        0.09657175, 0.09725586, 0.09795234, 0.09866155, 0.09938365,
#        0.10011898, 0.10086786, 0.10163068, 0.10240768, 0.10319925,
#        0.10400569, 0.10482743, 0.10566476, 0.10651822, 0.10738816,
#        0.10827495, 0.10917906, 0.11010088, 0.11104098, 0.11199973,
#        0.11297779, 0.11397552, 0.11499362, 0.11603247, 0.11709275,
#        0.11817512, 0.11928011, 0.12040842, 0.12156077, 0.12273773,
#        0.12394011, 0.12516868, 0.12642427, 0.1277076 , 0.12901968,
#        0.13036133, 0.13173348, 0.13313708, 0.13457319, 0.1360429 ,
#        0.13754725, 0.13908751, 0.14066485, 0.1422805 , 0.14393584,
#        0.14563215, 0.14737108, 0.14915414, 0.1509827 , 0.15285872,
#        0.15478384, 0.15675978, 0.15878882, 0.16087289, 0.16301413,
#        0.16521466, 0.16747718, 0.16980414, 0.17219804, 0.17466196,
#        0.17719878, 0.17981175, 0.18250413, 0.18527943, 0.18814147,
#        0.19109432, 0.19414231, 0.19728968, 0.04624106, 0.04611752,
#        0.0459965 , 0.04587797, 0.04576191, 0.04564829, 0.04553708,
#        0.04542828, 0.04532186, 0.04521778, 0.04511606, 0.04501664,
#        0.04491954, 0.04503794, 0.04523075, 0.04542683, 0.0462504 ,
#        0.04761685, 0.04904963, 0.13096642, 0.13079865, 0.13063614,
#        0.13047886, 0.13032678, 0.13017982, 0.0876133 , 0.08735138,
#        0.08723108, 0.08711446, 0.0870015 , 0.08689217, 0.08678646,
#        0.08668433, 0.08666003, 0.08708774, 0.09028571, 0.12881127,
#        0.1287295 , 0.12865262, 0.12858063, 0.12851351, 0.12845124,
#        0.12839381, 0.12834121, 0.12829345, 0.1282505 , 0.12821233,
#        0.128179  ])

fig, ax = plt.subplots(subplot_kw={'projection': 'polar'})

angle_range = 190.3144102778604 * np.pi / 180

r = np.flip(front)
theta = np.array(range(len(r))) / len(r) * angle_range - np.pi / 4
ax.plot(theta, r)
ax.fill_between(theta, r, 0, alpha=0.2)

r = np.flip(rear)
theta = np.array(range(len(r))) / len(r) * angle_range - np.pi / 4 + np.pi
ax.plot(theta, r)
ax.fill_between(theta, r, 0, alpha=0.2)

ax.set_rticks([])
ax.set_thetagrids([])
ax.grid(False)

#ax.set_rmax(2)
#ax.set_rticks([0.5, 1, 1.5, 2])  # Less radial ticks
#ax.set_rlabel_position(-22.5)  # Move radial labels away from plotted line
#ax.grid(True)

#ax.set_title("A line plot on a polar axis", va='bottom')
plt.show()
